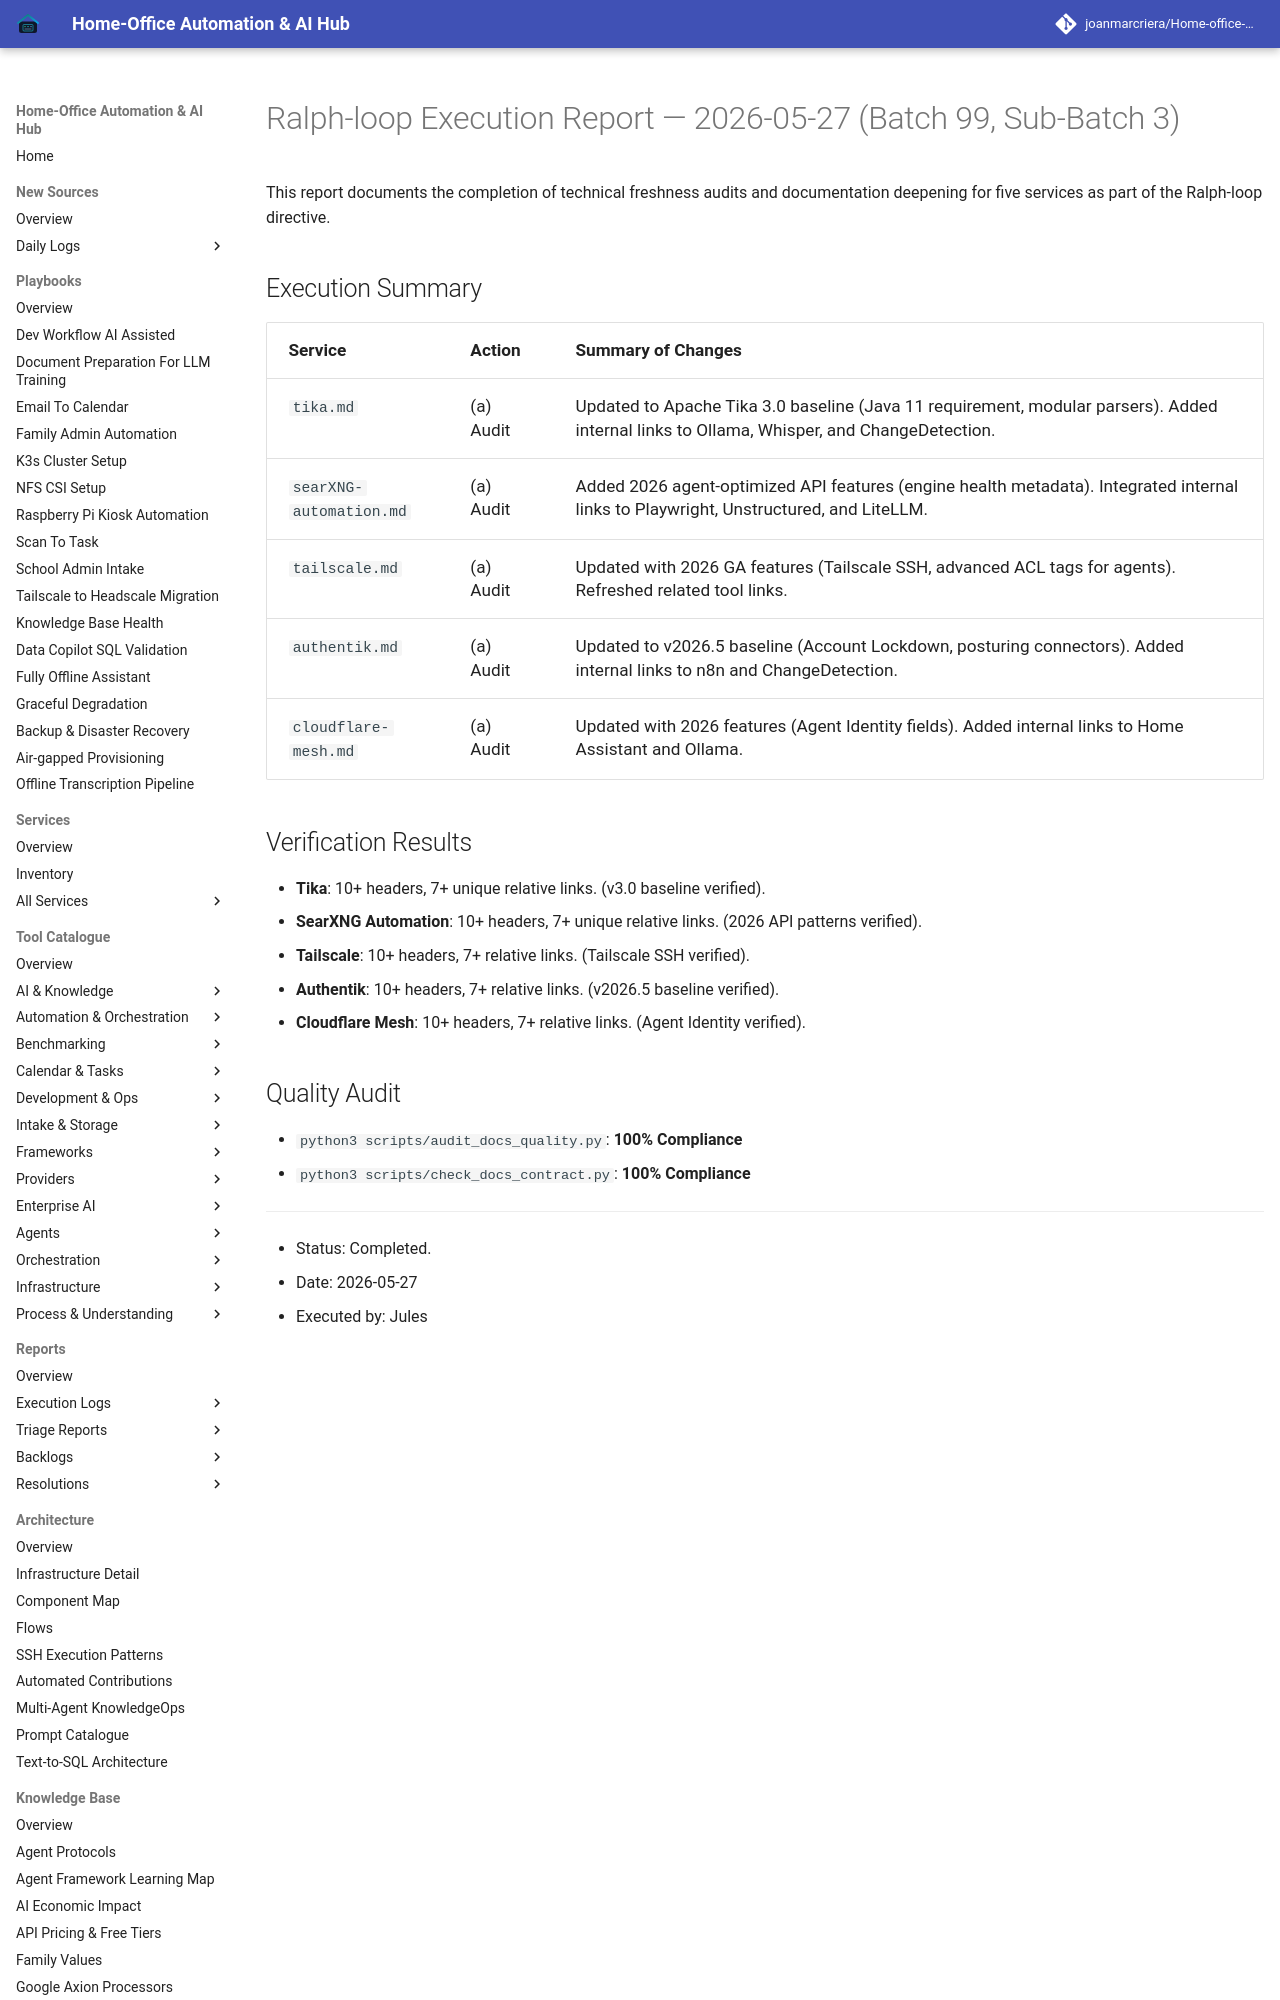

repository: joanmarcriera/Home-office-automations · page: reports/ralph-loop-execution-2026-05-27-batch-99-sub-3/index.html · generator: mkdocs

# Ralph-loop Execution Report — 2026-05-27 (Batch 99, Sub-Batch 3)

This report documents the completion of technical freshness audits and documentation deepening for five services as part of the Ralph-loop directive.
